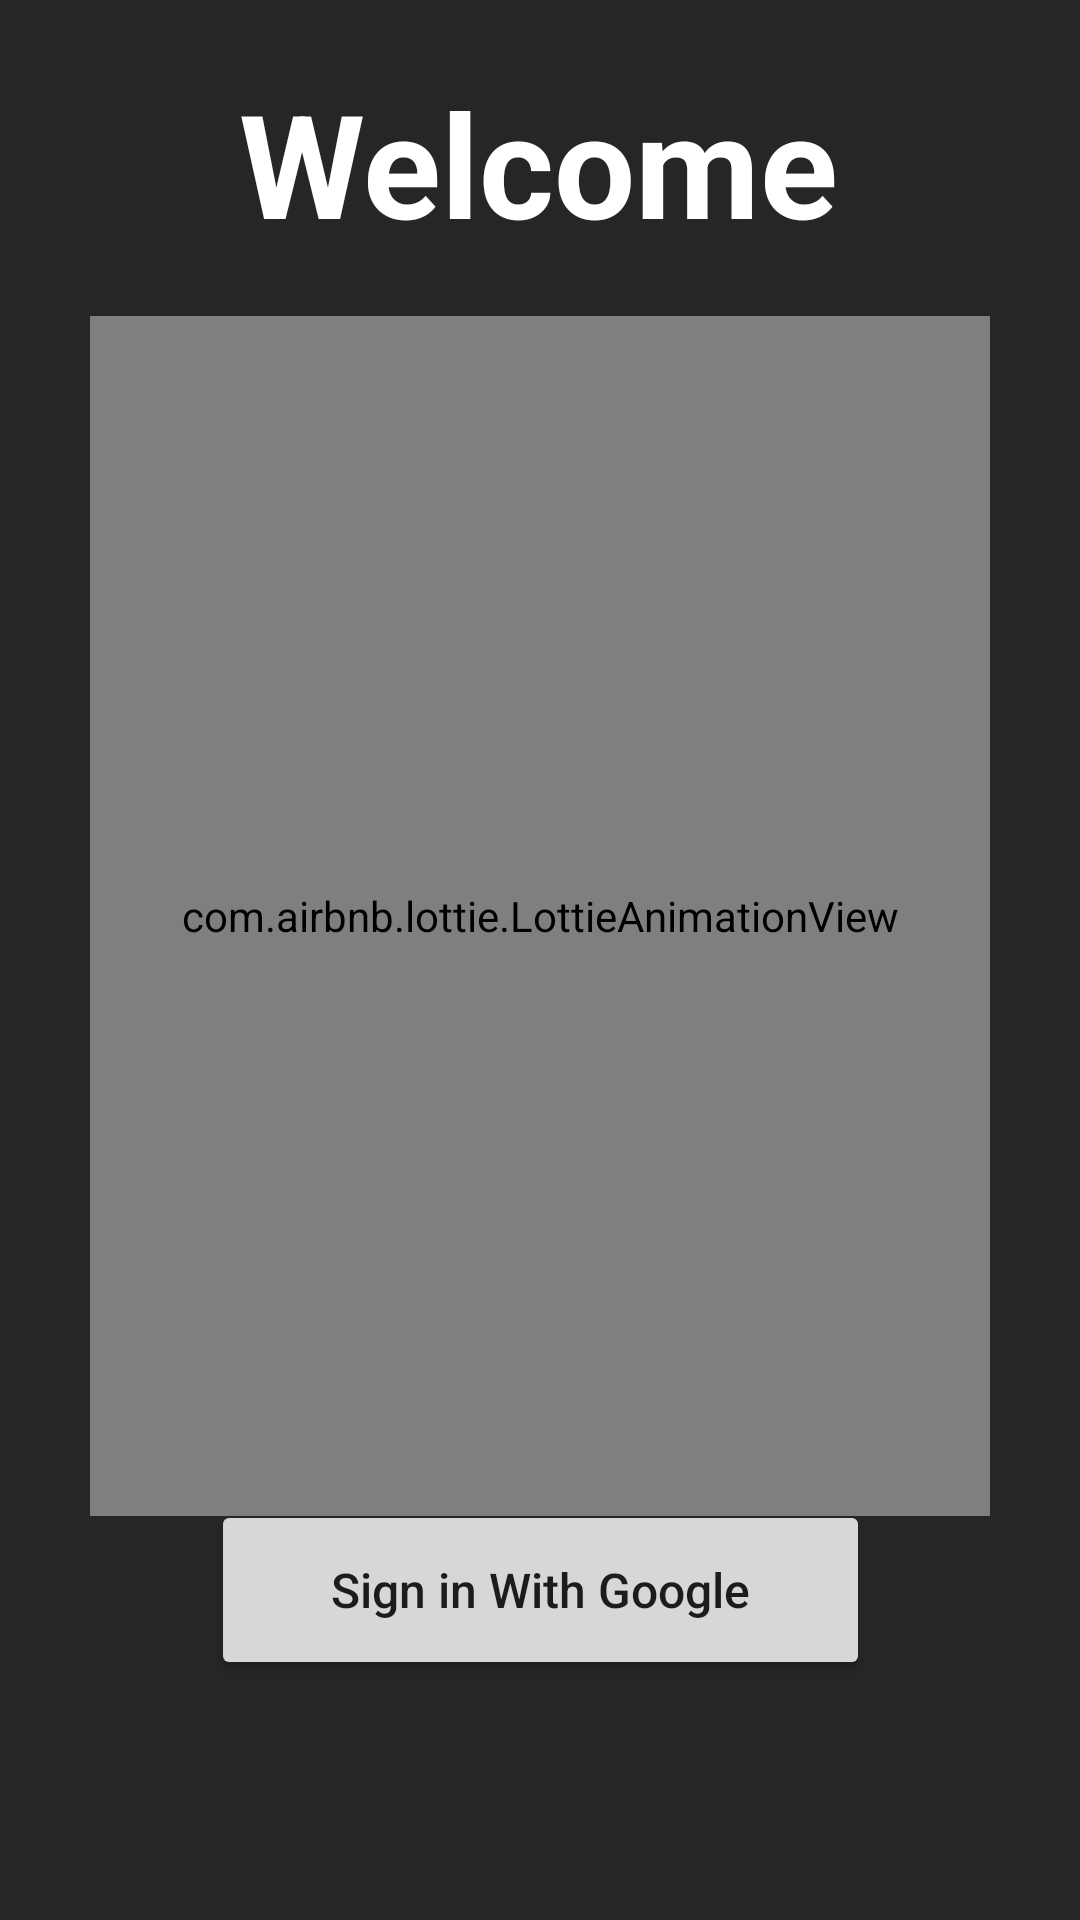

Layout XML and referenced resources for this Android screen:
<!-- AndroidManifest.xml: application theme AppTheme -->
<!-- res/layout/fragment_sign_in.xml -->
<?xml version="1.0" encoding="utf-8"?>
<androidx.constraintlayout.widget.ConstraintLayout
    xmlns:android="http://schemas.android.com/apk/res/android"
    xmlns:app="http://schemas.android.com/apk/res-auto"
    xmlns:tools="http://schemas.android.com/tools"
    android:layout_width="match_parent"
    android:layout_height="match_parent"
    android:background="#262626"
    tools:context=".screen.authentication.SignInFragment">

    <Button
        android:id="@+id/sign_in_btn"
        android:layout_width="wrap_content"
        android:layout_height="60dp"
        android:layout_marginStart="16dp"
        android:layout_marginEnd="16dp"
        android:layout_marginBottom="80dp"
        android:paddingStart="40dp"
        android:paddingEnd="40dp"
        android:text="@string/sign_in_with_google"
        android:textAllCaps="false"
        android:textSize="16sp"
        app:icon="@drawable/fui_ic_googleg_color_24dp"
        app:layout_constraintBottom_toBottomOf="parent"
        app:layout_constraintEnd_toEndOf="parent"
        app:layout_constraintStart_toStartOf="parent" />


    <com.airbnb.lottie.LottieAnimationView
        android:id="@+id/animationView"
        android:layout_width="300dp"
        android:layout_height="400dp"
        android:layout_marginStart="8dp"
        android:layout_marginTop="8dp"
        android:layout_marginEnd="8dp"
        android:layout_marginBottom="8dp"
        app:layout_constraintBottom_toBottomOf="parent"
        app:layout_constraintEnd_toEndOf="parent"
        app:layout_constraintHorizontal_bias="0.497"
        app:layout_constraintStart_toStartOf="parent"
        app:layout_constraintTop_toBottomOf="@+id/title"
        app:layout_constraintVertical_bias="0.07999998"
        app:lottie_autoPlay="true"
        app:lottie_loop="true"
        app:lottie_rawRes="@raw/user_profile"/>

    <TextView
        android:id="@+id/title"
        android:layout_width="wrap_content"
        android:layout_height="wrap_content"
        android:text="@string/welcome"
        android:textColor="@color/white"
        android:textSize="48sp"
        android:textStyle="bold"
        app:layout_constraintBottom_toBottomOf="parent"
        app:layout_constraintEnd_toEndOf="parent"
        app:layout_constraintHorizontal_bias="0.497"
        app:layout_constraintStart_toStartOf="parent"
        app:layout_constraintTop_toTopOf="parent"
        app:layout_constraintVertical_bias="0.038" />
</androidx.constraintlayout.widget.ConstraintLayout>
<!-- resources referenced by this layout -->
<resources>
  <color name="white">#FFFFFFFF</color>
  <string name="sign_in_with_google">Sign in With Google</string>
  <string name="welcome">Welcome</string>
  <style name="AppTheme" parent="Theme.MaterialComponents.Light">
  
          <item name="colorPrimary">#0288d1</item>
          <item name="colorPrimaryDark">#005b9f</item>
          <item name="colorOnPrimary">#000000</item>
          <item name="colorSecondary">#01579b</item>
          <item name="colorOnSecondary">#ffffff</item>
          <item name="colorSurface">#FFFFFF</item>
          <item name="colorOnSurface">#002f6c</item>
          <item name="windowActionBar">false</item>
          <item name="windowNoTitle">true</item>
      </style>
</resources>
